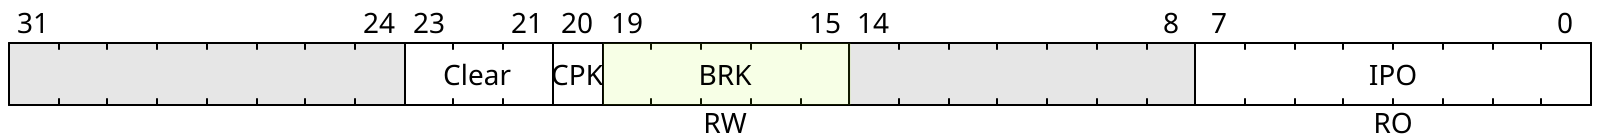

Here is a register bit-field diagram. Give the WaveJSON source that produces it.

{"reg":[
    { "name": "IPO",   "bits": 8, "attr": "RO" },
    {                  "bits": 7 },
    { "name": "BRK",   "bits": 5, "attr": "RW", "type": "3" },
    { "name": "CPK",   "bits": 1 },
    { "name": "Clear", "bits": 3 },
    { "bits": 8 }
]
}

